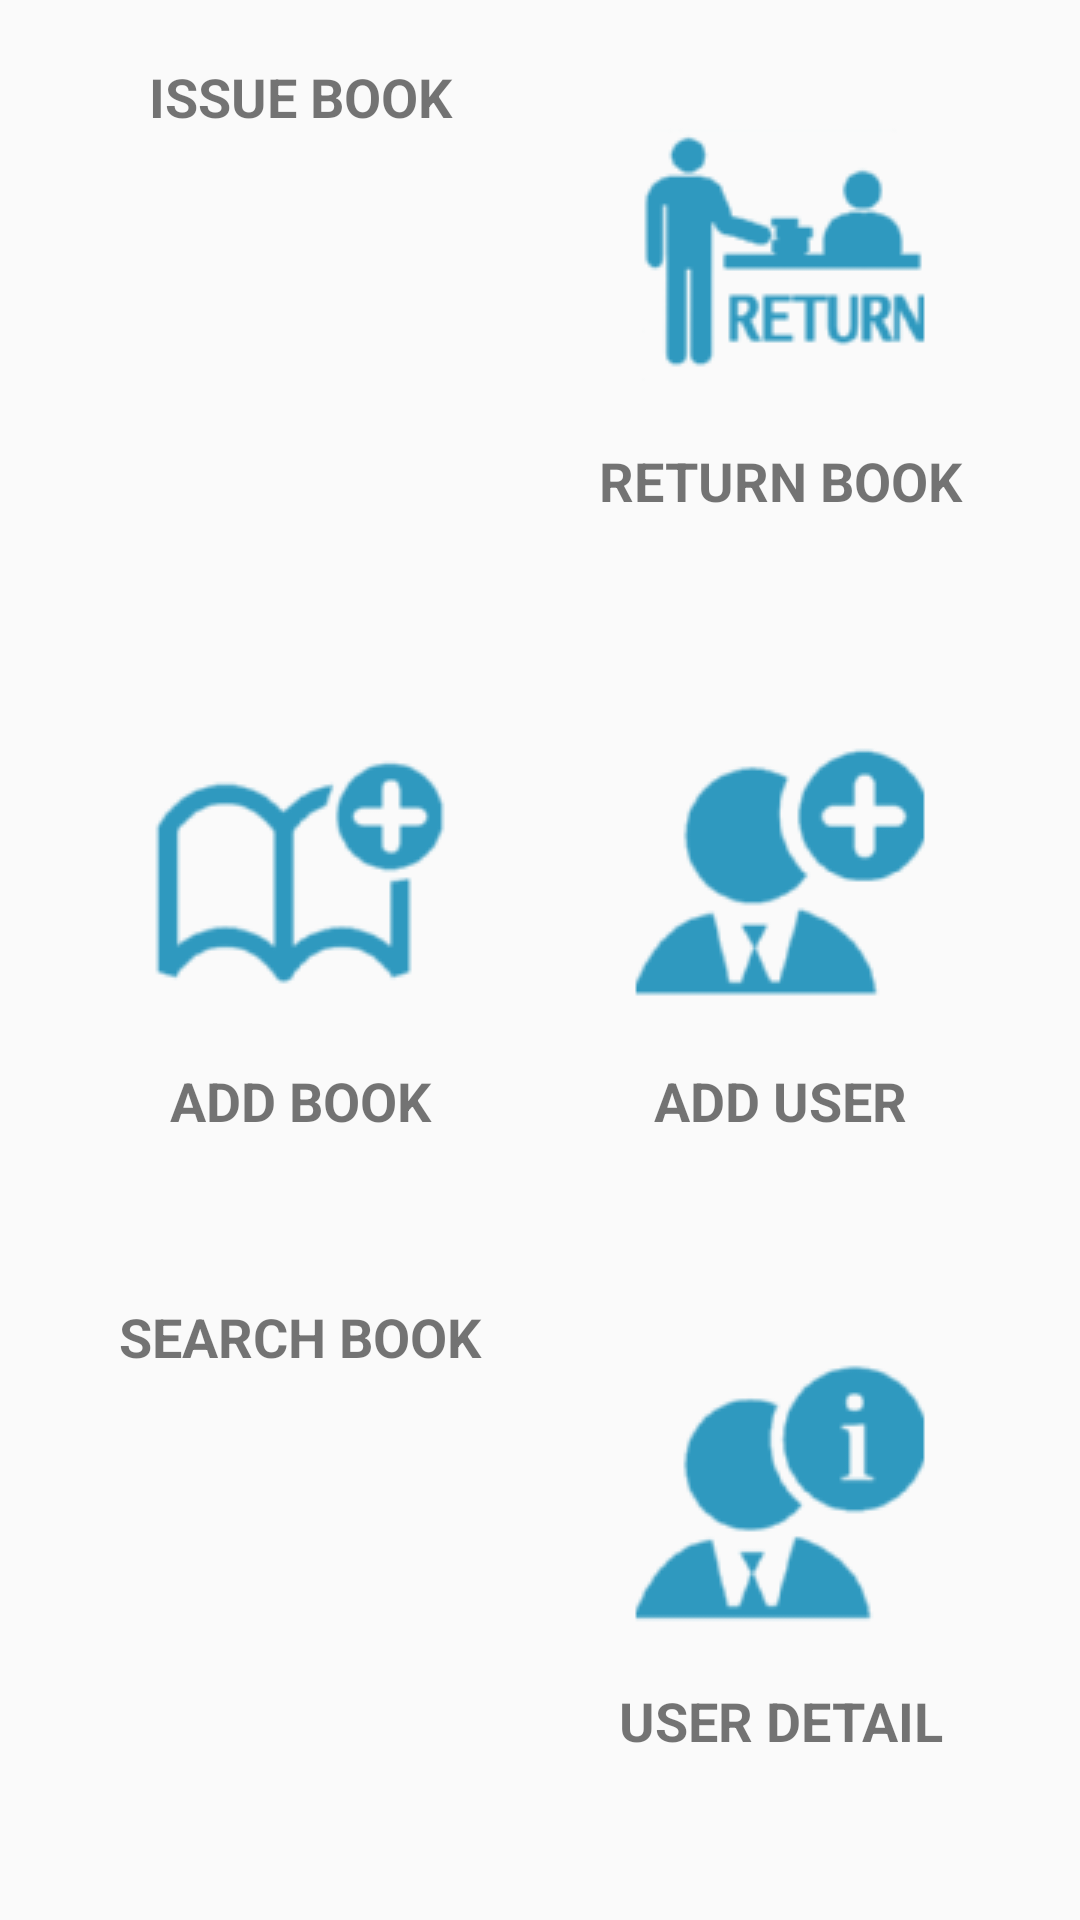

This screen was rendered from an Android layout file. Write that file and the resources it references.
<!-- AndroidManifest.xml: application theme AppTheme -->
<!-- res/layout/fragment_librarian__home.xml -->
<FrameLayout xmlns:android="http://schemas.android.com/apk/res/android"
    xmlns:tools="http://schemas.android.com/tools"
    android:layout_width="match_parent"
    android:layout_height="match_parent"
    android:padding="10dp"
    tools:context="com.davlib.mylibrary.Librarian_Home">

    <LinearLayout
        android:layout_width="fill_parent"
        android:layout_height="fill_parent"
        android:orientation="vertical"
        android:weightSum="75">

        <LinearLayout
            android:layout_width="fill_parent"
            android:layout_height="wrap_content"
            android:layout_weight="25"
            android:orientation="horizontal"
            android:padding="10dp">

            <LinearLayout
                android:id="@+id/issue_click"
                android:layout_width="fill_parent"
                android:layout_height="wrap_content"
                android:layout_weight="50"
                android:orientation="vertical"
                android:weightSum="100">

                <ImageView
                    android:layout_width="fill_parent"
                    android:layout_height="fill_parent"
                    android:src="@drawable/ic_action_issue_book_lg" />

                <TextView
                    android:layout_width="fill_parent"
                    android:layout_height="wrap_content"

                    android:gravity="center"
                    android:text="ISSUE BOOK"
                    android:textSize="18dp"
                    android:textStyle="bold" />
            </LinearLayout>

            <LinearLayout
                android:id="@+id/return_click"
                android:layout_width="fill_parent"
                android:layout_height="wrap_content"
                android:layout_weight="50"
                android:orientation="vertical">

                <ImageView
                    android:layout_width="fill_parent"
                    android:layout_height="fill_parent"
                    android:src="@drawable/ic_action_return_book_lg" />

                <TextView
                    android:layout_width="fill_parent"
                    android:layout_height="wrap_content"

                    android:gravity="center"
                    android:text="RETURN BOOK"
                    android:textSize="18dp"
                    android:textStyle="bold" />
            </LinearLayout>

        </LinearLayout>

        <LinearLayout
            android:layout_width="fill_parent"
            android:layout_height="wrap_content"
            android:layout_weight="25"
            android:orientation="horizontal"
            android:padding="10dp">

            <LinearLayout
                android:id="@+id/add_book_click"
                android:layout_width="fill_parent"
                android:layout_height="wrap_content"
                android:layout_weight="50"
                android:orientation="vertical">

                <ImageView
                    android:layout_width="fill_parent"
                    android:layout_height="fill_parent"
                    android:src="@drawable/ic_action_book_add_256_lg" />

                <TextView
                    android:layout_width="fill_parent"
                    android:layout_height="wrap_content"

                    android:gravity="center"
                    android:text="ADD BOOK"
                    android:textSize="18dp"
                    android:textStyle="bold" />
            </LinearLayout>

            <LinearLayout
                android:id="@+id/add_user_click"
                android:layout_width="fill_parent"
                android:layout_height="wrap_content"
                android:layout_weight="50"
                android:orientation="vertical">

                <ImageView
                    android:layout_width="fill_parent"
                    android:layout_height="fill_parent"
                    android:src="@drawable/ic_action_user_add_256_lg" />

                <TextView
                    android:layout_width="fill_parent"
                    android:layout_height="wrap_content"

                    android:gravity="center"
                    android:text="ADD USER"
                    android:textSize="18dp"
                    android:textStyle="bold" />
            </LinearLayout>

        </LinearLayout>

        <LinearLayout
            android:layout_width="fill_parent"
            android:layout_height="wrap_content"
            android:layout_weight="25"
            android:orientation="horizontal"
            android:padding="10dp">

            <LinearLayout
                android:id="@+id/search_click"
                android:layout_width="fill_parent"
                android:layout_height="wrap_content"
                android:layout_weight="50"
                android:orientation="vertical">

                <ImageView
                    android:layout_width="fill_parent"
                    android:layout_height="fill_parent"
                    android:src="@drawable/ic_action_search_book_512_lg" />

                <TextView
                    android:layout_width="fill_parent"
                    android:layout_height="wrap_content"

                    android:gravity="center"
                    android:text="SEARCH BOOK"
                    android:textSize="18dp"
                    android:textStyle="bold" />
            </LinearLayout>

            <LinearLayout
                android:id="@+id/user_detail_click"
                android:layout_width="fill_parent"
                android:layout_height="wrap_content"
                android:layout_weight="50"
                android:orientation="vertical">

                <ImageView
                    android:layout_width="fill_parent"
                    android:layout_height="fill_parent"
                    android:src="@drawable/ic_action_user_information_256_lg" />

                <TextView
                    android:layout_width="fill_parent"
                    android:layout_height="wrap_content"

                    android:gravity="center"
                    android:text="USER DETAIL"
                    android:textSize="18dp"
                    android:textStyle="bold" />
            </LinearLayout>

        </LinearLayout>


    </LinearLayout>

</FrameLayout>
<!-- resources referenced by this layout -->
<resources>
  <!-- drawable ic_action_book_add_256_lg: png bitmap (drawable, 4680 bytes) -->
  <!-- drawable ic_action_return_book_lg: png bitmap (drawable, 5110 bytes) -->
  <!-- drawable ic_action_user_add_256_lg: png bitmap (drawable, 5183 bytes) -->
  <!-- drawable ic_action_user_information_256_lg: png bitmap (drawable, 5164 bytes) -->
  <style name="AppTheme" parent="Theme.AppCompat.Light">
          
      </style>
</resources>
